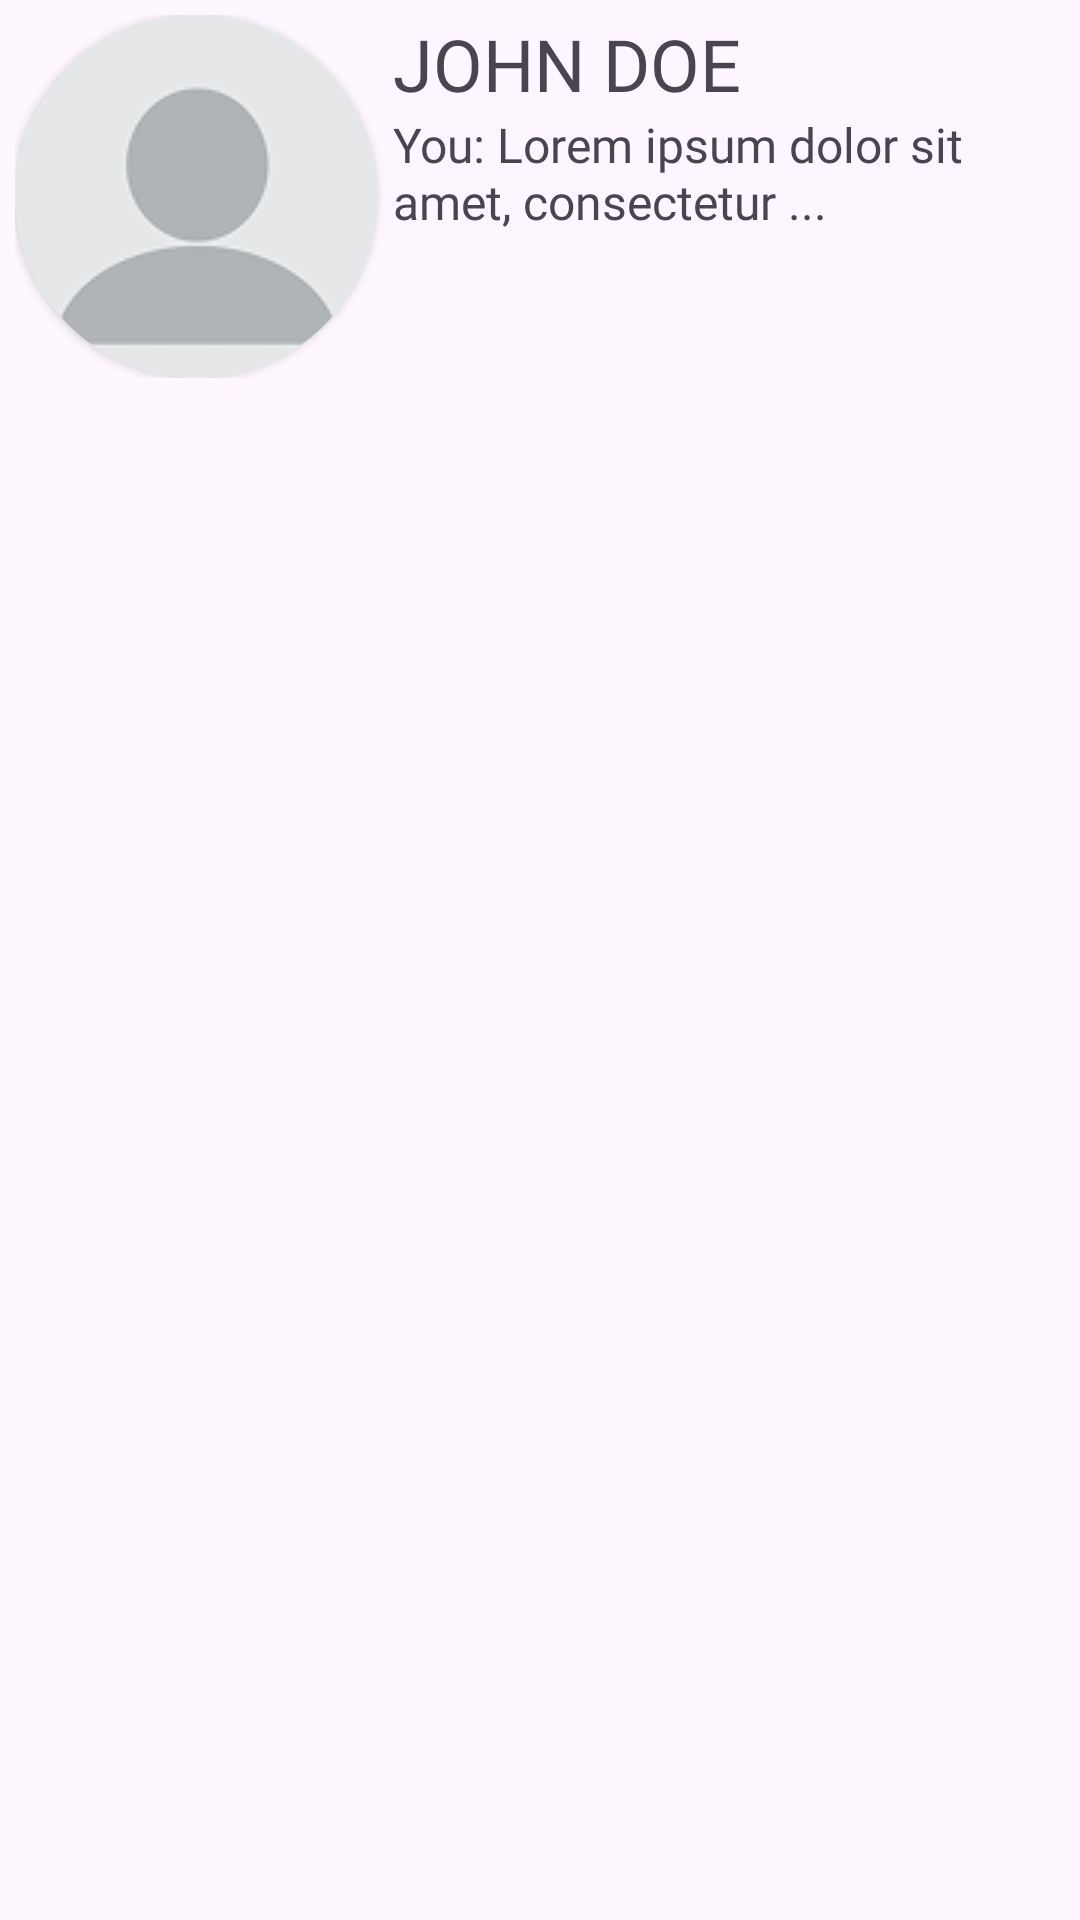

Android layout source for this screen:
<!-- AndroidManifest.xml: application theme Theme.SkillSwap -->
<!-- res/layout/chat_cell.xml -->
<?xml version="1.0" encoding="utf-8"?>
<androidx.constraintlayout.widget.ConstraintLayout xmlns:android="http://schemas.android.com/apk/res/android"
    xmlns:tools="http://schemas.android.com/tools"
    android:layout_width="match_parent"
    android:layout_height="match_parent"
    xmlns:app="http://schemas.android.com/apk/res-auto">

    <androidx.constraintlayout.widget.ConstraintLayout
        android:id="@+id/chat"
        android:layout_width="match_parent"
        android:layout_height="wrap_content"
        android:layout_margin="5dp"
        android:background="@drawable/button_rounded"
        app:layout_constraintTop_toTopOf="parent"
        tools:layout_editor_absoluteX="5dp">

        <androidx.cardview.widget.CardView
            android:id="@+id/profile_pic_holder"
            android:layout_width="wrap_content"
            android:layout_height="wrap_content"
            app:cardCornerRadius="100dp"
            app:layout_constraintBottom_toBottomOf="parent"
            app:layout_constraintStart_toStartOf="parent"
            app:layout_constraintTop_toTopOf="parent">

            <ImageView
                android:id="@id/profile_pic"
                android:layout_width="wrap_content"
                android:layout_height="wrap_content"
                android:layout_gravity="center"
                android:src="@drawable/def_profile" />
        </androidx.cardview.widget.CardView>

        <TextView
            android:id="@+id/chatUserName"
            android:layout_width="wrap_content"
            android:layout_height="wrap_content"
            android:layout_marginHorizontal="5dp"
            android:fontFamily="@font/montserrat_bold"
            android:text="JOHN DOE"
            android:textSize="24dp"
            app:layout_constraintStart_toEndOf="@+id/profile_pic_holder"
            app:layout_constraintTop_toTopOf="parent" />

        <TextView
            android:id="@+id/chat_cell_description"
            android:layout_width="0dp"
            android:layout_height="wrap_content"
            android:layout_marginHorizontal="5dp"
            android:ellipsize="end"
            android:fontFamily="@font/monsterrat_reg"
            android:maxLines="2"
            android:text="You: Lorem ipsum dolor sit amet, consectetur ..."
            android:textSize="16dp"
            app:layout_constraintEnd_toEndOf="parent"
            app:layout_constraintStart_toEndOf="@id/profile_pic_holder"
            app:layout_constraintTop_toBottomOf="@id/chatUserName" />


    </androidx.constraintlayout.widget.ConstraintLayout>



</androidx.constraintlayout.widget.ConstraintLayout>
<!-- resources referenced by this layout -->
<resources>
  <!-- drawable def_profile: png bitmap (drawable, 3397 bytes) -->
  <style name="Theme.SkillSwap" parent="Base.Theme.SkillSwap" />
  <style name="Base.Theme.SkillSwap" parent="Theme.Material3.Light.NoActionBar">
          
          
      </style>
</resources>
